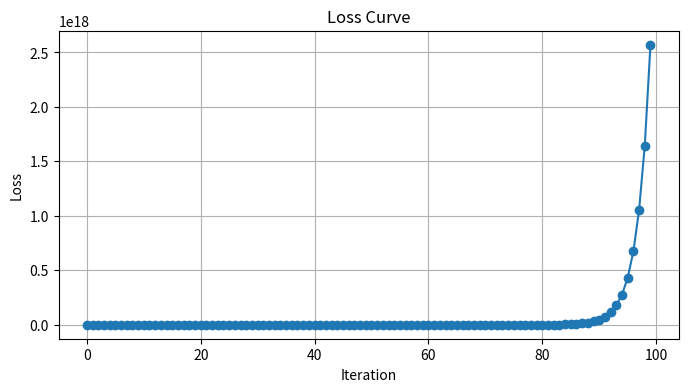

The script that saved this image:
import numpy as np
import matplotlib.pyplot as plt

def f(x):
    return 8 + (x[0]**2)/2 + 2/(x[0]*x[1]) + 6*x[1]

def grad_f(x):
    return np.array([2*x[0], 2*x[1]])


def gradient_descent(f, grad_f, initial_guess, learning_rate, num_iterations):
    x = np.array(initial_guess)
    losses = [] #Keep track of the loss for plotting
    for i in range(num_iterations):
        loss = f(x)
        losses.append(loss)
        grad = grad_f(x)
        x = x - learning_rate * grad
        print(f"Iteration {i+1}: x = {x}, f(x) = {f(x)}")
    return x, losses

# Parameters
initial_guess = (3, 4)
learning_rate = 0.1
num_iterations = 100

# Minimizing the function
final_position, losses = gradient_descent(f, grad_f, initial_guess, learning_rate, num_iterations)

# Plotting the loss curve
plt.figure(figsize=(8, 4))
plt.plot(losses, marker='o')
plt.title('Loss Curve')
plt.xlabel('Iteration')
plt.ylabel('Loss')
plt.grid(True)
plt.show()
